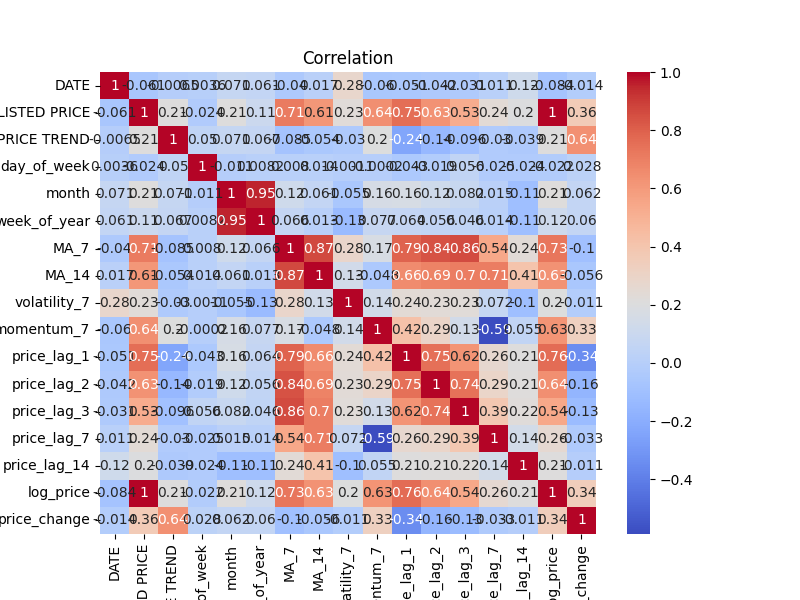

Values plotted in this chart, from the file beside it:
, DATE, LISTED PRICE, PRICE TREND, day_of_week, month, week_of_year, MA_7, MA_14, volatility_7, momentum_7, price_lag_1, price_lag_2, price_lag_3, price_lag_7, price_lag_14, log_price, price_change
DATE, 1.0, -0.0612, -0.00649, 0.003607, 0.07145, 0.061, -0.03986, 0.01708, 0.2801, -0.05962, -0.05149, -0.04159, -0.0315, 0.01095, 0.1226, -0.08372, -0.0144
LISTED PRICE, -0.0612, 1.0, 0.2122, -0.02356, 0.2069, 0.1057, 0.7147, 0.6104, 0.2306, 0.6446, 0.7519, 0.6282, 0.5275, 0.2396, 0.1997, 0.9979, 0.3616
PRICE TREND, -0.00649, 0.2122, 1.0, 0.04997, 0.07086, 0.06676, -0.0854, -0.05415, -0.02982, 0.2001, -0.237, -0.1425, -0.09564, -0.02956, -0.03948, 0.2093, 0.6375
day_of_week, 0.003607, -0.02356, 0.04997, 1.0, -0.01051, 0.008192, 0.00796, 0.01367, -0.001082, -0.0001974, -0.0435, -0.0194, 0.05601, -0.02468, -0.02364, -0.02168, 0.02794
month, 0.07145, 0.2069, 0.07086, -0.01051, 1.0, 0.9516, 0.1241, 0.06108, -0.05511, 0.1606, 0.1649, 0.1237, 0.08236, 0.0149, -0.1097, 0.2133, 0.06157
week_of_year, 0.061, 0.1057, 0.06676, 0.008192, 0.9516, 1.0, 0.06598, 0.01285, -0.1296, 0.07731, 0.06435, 0.05572, 0.04615, 0.01371, -0.1055, 0.1182, 0.05968
MA_7, -0.03986, 0.7147, -0.0854, 0.00796, 0.1241, 0.06598, 1.0, 0.8674, 0.2835, 0.1692, 0.7933, 0.8448, 0.8607, 0.5414, 0.2357, 0.732, -0.1035
MA_14, 0.01708, 0.6104, -0.05415, 0.01367, 0.06108, 0.01285, 0.8674, 1.0, 0.1343, -0.04768, 0.655, 0.6851, 0.7031, 0.7065, 0.4063, 0.631, -0.05643
volatility_7, 0.2801, 0.2306, -0.02982, -0.001082, -0.05511, -0.1296, 0.2835, 0.1343, 1.0, 0.1358, 0.2402, 0.2321, 0.2284, 0.07153, -0.1045, 0.2048, -0.01114
momentum_7, -0.05962, 0.6446, 0.2001, -0.0001974, 0.1606, 0.07731, 0.1692, -0.04768, 0.1358, 1.0, 0.418, 0.2937, 0.1324, -0.5878, 0.05508, 0.6271, 0.3275
price_lag_1, -0.05149, 0.7519, -0.237, -0.0435, 0.1649, 0.06435, 0.7933, 0.655, 0.2402, 0.418, 1.0, 0.7481, 0.6224, 0.2649, 0.2088, 0.7617, -0.3427
price_lag_2, -0.04159, 0.6282, -0.1425, -0.0194, 0.1237, 0.05572, 0.8448, 0.6851, 0.2321, 0.2937, 0.7481, 1.0, 0.7441, 0.2918, 0.2142, 0.6406, -0.1628
price_lag_3, -0.0315, 0.5275, -0.09564, 0.05601, 0.08236, 0.04615, 0.8607, 0.7031, 0.2284, 0.1324, 0.6224, 0.7441, 1.0, 0.3901, 0.2218, 0.5429, -0.1284
price_lag_7, 0.01095, 0.2396, -0.02956, -0.02468, 0.0149, 0.01371, 0.5414, 0.7065, 0.07153, -0.5878, 0.2649, 0.2918, 0.3901, 1.0, 0.1413, 0.2595, -0.03319
price_lag_14, 0.1226, 0.1997, -0.03948, -0.02364, -0.1097, -0.1055, 0.2357, 0.4063, -0.1045, 0.05508, 0.2088, 0.2142, 0.2218, 0.1413, 1.0, 0.2062, -0.0107
log_price, -0.08372, 0.9979, 0.2093, -0.02168, 0.2133, 0.1182, 0.732, 0.631, 0.2048, 0.6271, 0.7617, 0.6406, 0.5429, 0.2595, 0.2062, 1.0, 0.3448
price_change, -0.0144, 0.3616, 0.6375, 0.02794, 0.06157, 0.05968, -0.1035, -0.05643, -0.01114, 0.3275, -0.3427, -0.1628, -0.1284, -0.03319, -0.0107, 0.3448, 1.0
